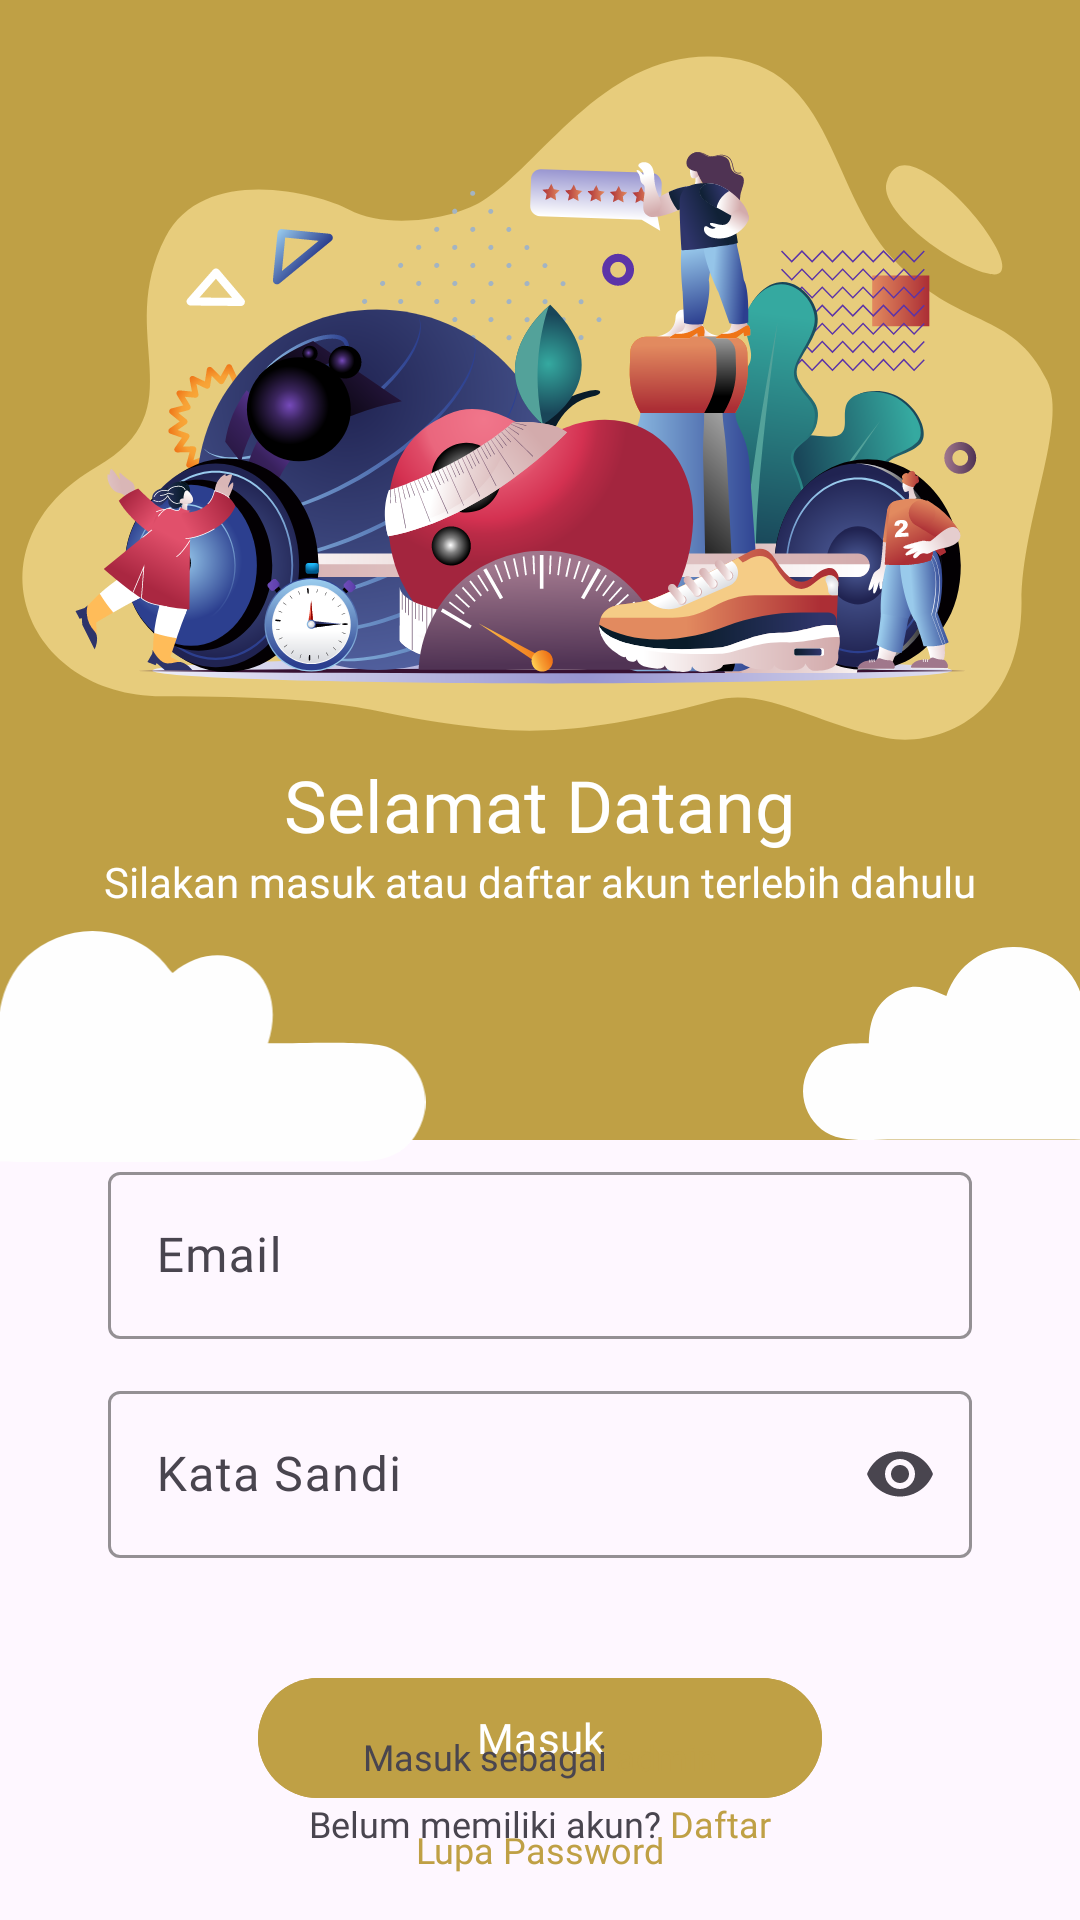

This screen was rendered from an Android layout file. Write that file and the resources it references.
<!-- AndroidManifest.xml: application theme Theme.Gymtera -->
<!-- res/layout/activity_login.xml -->
<?xml version="1.0" encoding="utf-8"?>
<RelativeLayout xmlns:android="http://schemas.android.com/apk/res/android"
    xmlns:app="http://schemas.android.com/apk/res-auto"
    xmlns:tools="http://schemas.android.com/tools"
    android:layout_width="match_parent"
    android:layout_height="match_parent"
    tools:context=".user.LoginActivity">

    
    <ImageView
        android:layout_width="match_parent"
        android:layout_height="380dp"
        android:scaleType="centerCrop"
        android:src="@drawable/bg_auth"
        tools:ignore="ContentDescription,ImageContrastCheck" />

    <ImageView
        android:layout_width="196dp"
        android:layout_height="77dp"
        android:layout_below="@id/text2"
        android:layout_alignParentStart="true"
        android:layout_marginStart="-40dp"
        android:layout_marginTop="7dp"
        android:src="@drawable/bg_cloud_left"
        tools:ignore="ContentDescription,ImageContrastCheck,VisualLintBounds" />

    <ImageView
        android:layout_width="117dp"
        android:layout_height="89dp"
        android:layout_below="@id/text2"
        android:layout_alignParentEnd="true"
        android:layout_marginEnd="-25dp"
        android:src="@drawable/bg_cloud_right"
        tools:ignore="ContentDescription,ImageContrastCheck,VisualLintBounds" />

    <ImageView
        android:id="@+id/icLogo"
        android:layout_width="match_parent"
        android:layout_height="240dp"
        android:layout_centerHorizontal="true"
        android:layout_marginTop="12dp"
        android:scaleType="centerCrop"
        android:src="@drawable/bg_clip_auth"
        tools:ignore="ContentDescription,ImageContrastCheck" />

    <TextView
        android:id="@+id/text1"
        android:layout_width="wrap_content"
        android:layout_height="wrap_content"
        android:layout_below="@id/icLogo"
        android:layout_centerHorizontal="true"
        android:fontFamily="@font/ft_semibold"
        android:text="@string/selamat_datang"
        android:textColor="@color/white"
        android:textSize="24sp"
        tools:ignore="TextContrastCheck" />

    <TextView
        android:id="@+id/text2"
        android:layout_width="wrap_content"
        android:layout_height="wrap_content"
        android:layout_below="@id/text1"
        android:layout_centerHorizontal="true"
        android:fontFamily="@font/ft_regular"
        android:text="@string/deskripsi_auth"
        android:textColor="@color/white"
        android:textSize="14sp"
        tools:ignore="TextContrastCheck" />


    
    <com.google.android.material.textfield.TextInputLayout
        android:id="@+id/textEmail"
        android:layout_width="match_parent"
        android:layout_height="wrap_content"
        android:layout_below="@id/text2"
        android:layout_centerHorizontal="true"
        android:layout_marginLeft="36dp"
        android:layout_marginTop="82dp"
        android:layout_marginRight="36dp"
        android:hint="@string/email"
        app:boxStrokeColor="@color/gold"
        app:cursorColor="@color/gold"
        app:endIconMode="clear_text"
        app:errorEnabled="false"
        app:helperTextTextColor="@color/gold"
        app:hintTextColor="@color/gold">

        <com.google.android.material.textfield.TextInputEditText
            android:layout_width="match_parent"
            android:layout_height="wrap_content"
            android:fontFamily="@font/ft_regular"
            android:inputType="text"
            android:textColorHighlight="@color/gold"
            tools:ignore="TextContrastCheck,VisualLintTextFieldSize" />
    </com.google.android.material.textfield.TextInputLayout>

    
    <com.google.android.material.textfield.TextInputLayout
        android:id="@+id/textPassword"
        android:layout_width="match_parent"
        android:layout_height="wrap_content"
        android:layout_below="@+id/textEmail"
        android:layout_centerHorizontal="true"
        android:layout_marginLeft="36dp"
        android:layout_marginTop="12dp"
        android:layout_marginRight="36dp"
        android:hint="@string/password"
        app:boxStrokeColor="@color/gold"
        app:cursorColor="@color/gold"
        app:endIconMode="password_toggle"
        app:errorEnabled="false"
        app:hintTextColor="@color/gold">

        <com.google.android.material.textfield.TextInputEditText
            android:layout_width="match_parent"
            android:layout_height="wrap_content"
            android:fontFamily="@font/ft_regular"
            android:inputType="textPassword"
            android:textColorHighlight="@color/gold"
            tools:ignore="TextContrastCheck,VisualLintTextFieldSize" />
    </com.google.android.material.textfield.TextInputLayout>

    
    <com.google.android.material.button.MaterialButton
        android:id="@+id/bt_masuk"
        android:layout_width="match_parent"
        android:layout_height="wrap_content"
        android:layout_below="@+id/textPassword"
        android:layout_centerHorizontal="true"
        android:layout_marginLeft="86dp"
        android:layout_marginTop="36dp"
        android:layout_marginRight="86dp"
        android:backgroundTint="@color/gold"
        android:enabled="true"
        android:fontFamily="@font/ft_medium"
        android:text="@string/masuk"
        tools:ignore="VisualLintButtonSize,TextContrastCheck">

    </com.google.android.material.button.MaterialButton>

    
    <TextView
        android:id="@+id/forgotPW"
        android:layout_width="wrap_content"
        android:layout_height="wrap_content"
        android:layout_below="@id/bt_masuk"
        android:layout_centerHorizontal="true"
        android:layout_marginTop="5dp"
        android:fontFamily="@font/ft_regular"
        android:text="@string/lupa_password"
        android:textColor="@color/gold"
        android:textSize="12sp"
        tools:ignore="TextContrastCheck" />

    <TextView
        android:id="@+id/bottom1"
        android:layout_width="wrap_content"
        android:layout_height="wrap_content"
        android:layout_above="@+id/bottom2"
        android:layout_centerHorizontal="true"
        android:fontFamily="@font/ft_regular"
        android:text="@string/masuk_sebagai_admin"
        android:textSize="12sp" />

    <TextView
        android:id="@id/bottom2"
        android:layout_width="wrap_content"
        android:layout_height="wrap_content"
        android:layout_alignParentBottom="true"
        android:layout_centerHorizontal="true"
        android:layout_marginTop="6dp"
        android:layout_marginBottom="24dp"
        android:fontFamily="@font/ft_regular"
        android:text="@string/belum_memiliki_akun_daftar"
        android:textSize="12sp" />

    
    <com.github.ybq.android.spinkit.SpinKitView
        android:id="@+id/loading"
        style="@style/SpinKitView.CubeGrid"
        android:layout_width="wrap_content"
        android:layout_height="wrap_content"
        android:layout_centerHorizontal="true"
        android:layout_centerVertical="true"
        android:visibility="gone"
        app:SpinKit_Color="@color/gold" />
</RelativeLayout>
<!-- resources referenced by this layout -->
<resources>
  <color name="gold">#BFA045</color>
  <color name="white">#FFFFFFFF</color>
  <!-- drawable bg_auth (drawable) -->
  <vector xmlns:android="http://schemas.android.com/apk/res/android"
      android:width="85dp"
      android:height="57dp"
      android:viewportWidth="12599"
      android:viewportHeight="8472">
    <path
        android:pathData="M0,-0h12599v8472h-12599z"
        android:fillColor="#BFA045"/>
  </vector>
  <!-- drawable bg_clip_auth: vector/xml drawable (drawable, 219402 chars, omitted) -->
  <!-- drawable bg_cloud_left (drawable) -->
  <vector xmlns:android="http://schemas.android.com/apk/res/android"
      android:width="94.1dp"
      android:height="43.3dp"
      android:viewportWidth="3769.6"
      android:viewportHeight="1734.6">
    <path
        android:pathData="M549.2,844.9c-181.5,-1.1 -243.4,-4.8 -372.6,85.7 -316.4,221.5 -183.9,753.6 208.9,795.8 157.9,17 2348.7,2.5 2710.9,2.5 231.5,0 503.6,33.9 634.7,-266.7 117.6,-269.8 -53.9,-521 -253.1,-592.8 -136,-49 -702.4,-22.5 -893.9,-26.3 175.4,-539.3 -324.9,-853.6 -717,-528.1 -37.2,-28.9 -111,-179.8 -339,-266.1 -169.9,-64.3 -360.6,-67.5 -533.5,4.3 -352.2,146.3 -448.6,440.5 -445.5,791.7z"
        android:fillColor="#FEFEFE"/>
  </vector>
  <!-- drawable bg_cloud_right (drawable) -->
  <vector xmlns:android="http://schemas.android.com/apk/res/android"
      android:width="80.37dp"
      android:height="44.37dp"
      android:viewportWidth="822.65"
      android:viewportHeight="454.18">
    <path
        android:pathData="M335.99,115.42c-34.55,-13.15 -71.41,-38.93 -127.72,-4.29 -35.81,22.03 -52.83,58.22 -53.98,115.62 -50.03,0.95 -107.83,-3.78 -140.38,58.25 -28.8,54.87 -9.8,112.17 29.12,143.86 41.71,33.95 110.25,23.94 172.91,23.94l400.82,0c71.75,0 124.48,10.81 171.17,-29.31 33.18,-28.51 49.69,-98.26 16.96,-146.3 -40.03,-58.77 -71.86,-43.52 -150.64,-51.27 55.45,-242.93 -252.37,-305.76 -318.26,-110.5z"
        android:fillColor="#FEFEFE"/>
  </vector>
  <string name="belum_memiliki_akun_daftar">Belum memiliki akun? <font color="#BFA045">Daftar</font></string>
  <string name="deskripsi_auth">Silakan masuk atau daftar akun terlebih dahulu</string>
  <string name="email">Email</string>
  <string name="lupa_password">Lupa Password</string>
  <string name="masuk">Masuk</string>
  <string name="masuk_sebagai_admin">Masuk sebagai <font color="#BFA045">admin</font></string>
  <string name="password">Kata Sandi</string>
  <string name="selamat_datang">Selamat Datang</string>
  <style name="Theme.Gymtera" parent="Base.Theme.Gymtera" />
  <style name="Base.Theme.Gymtera" parent="Theme.Material3.Light.NoActionBar">
          
          <item name="colorPrimary">@color/gold</item>
      </style>
</resources>
